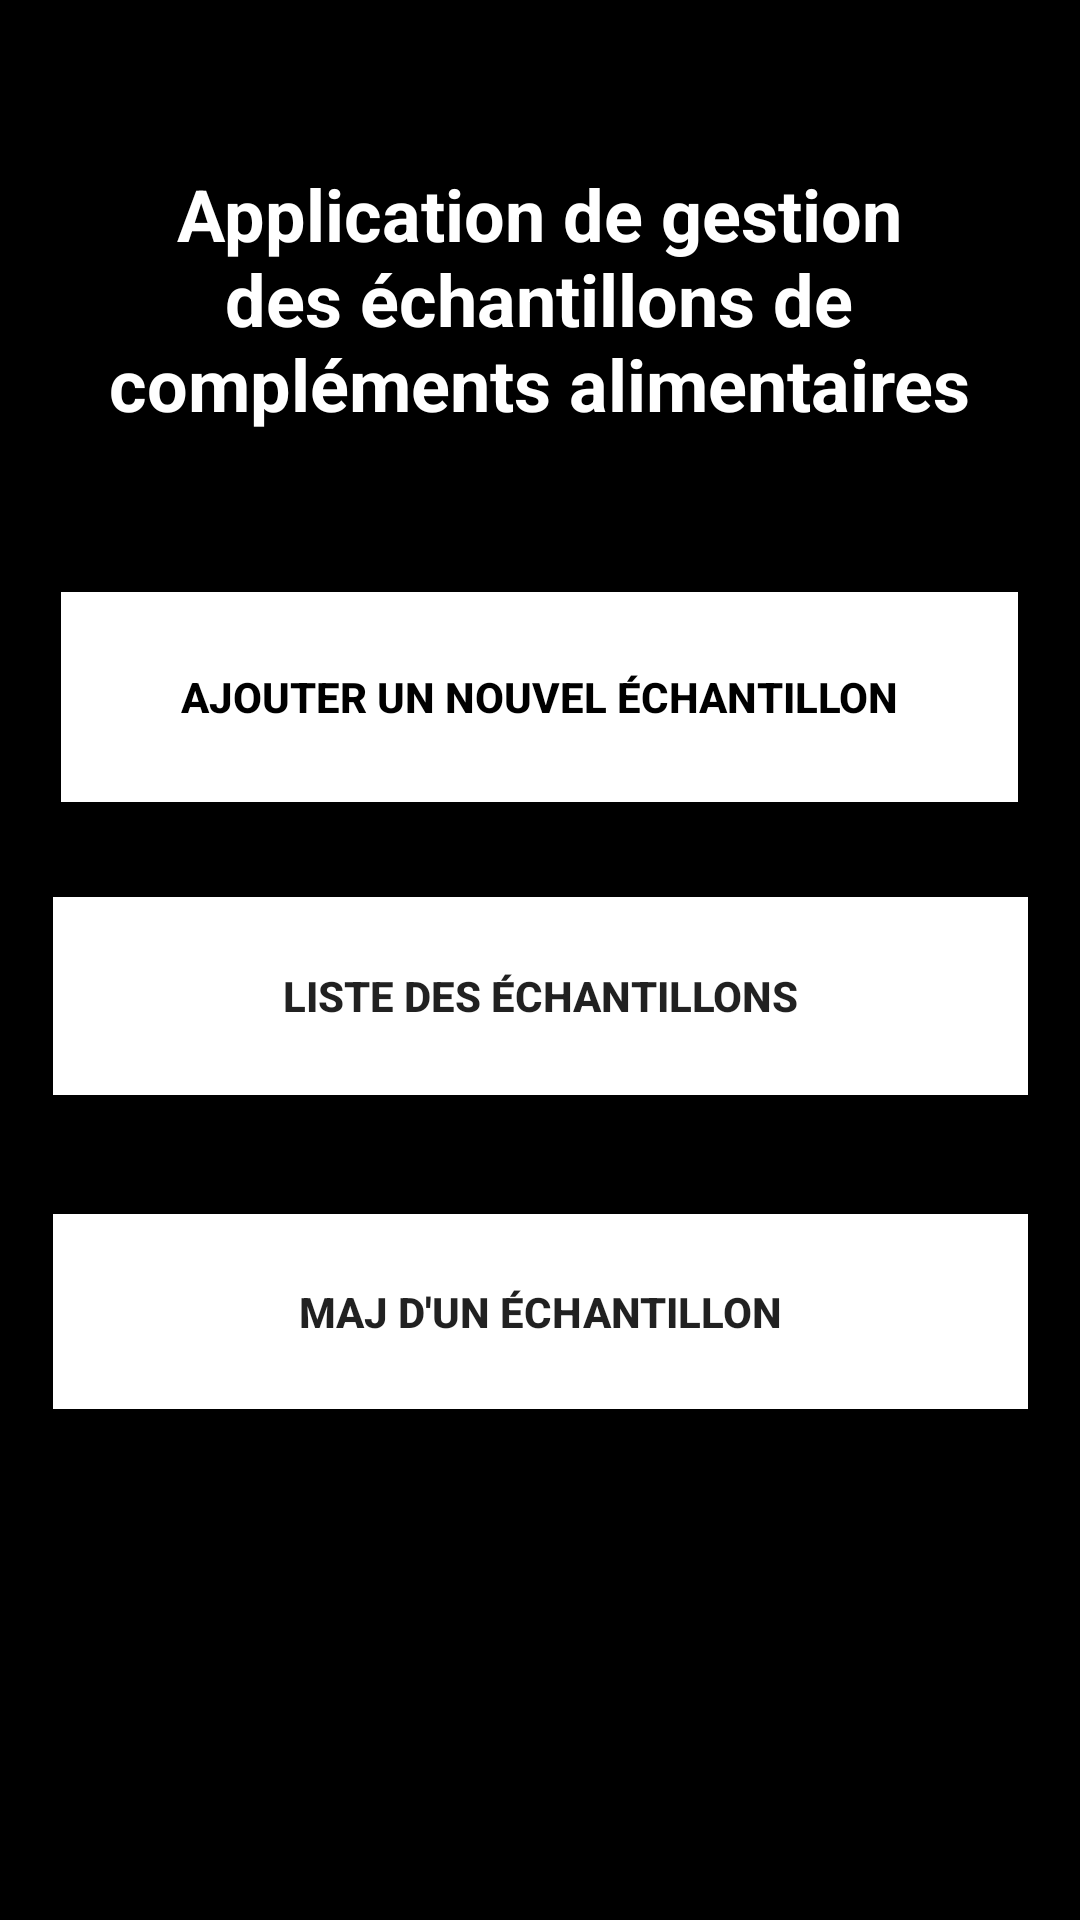

Android layout source for this screen:
<!-- AndroidManifest.xml: application theme AppTheme -->
<!-- res/layout/fenetre_menu.xml -->
<?xml version="1.0" encoding="utf-8"?>
<androidx.constraintlayout.widget.ConstraintLayout xmlns:android="http://schemas.android.com/apk/res/android"
    xmlns:app="http://schemas.android.com/apk/res-auto"
    xmlns:tools="http://schemas.android.com/tools"
    android:layout_width="match_parent"
    android:layout_height="match_parent"
    android:background="#000000"
    tools:context=".AppliMenu">

    <Button
        android:id="@+id/btnListerMenu"
        android:layout_width="325dp"
        android:layout_height="66dp"
        android:background="#FFFFFF"
        android:text="@string/btnListerMenu"
        android:textStyle="bold"
        app:layout_constraintBottom_toBottomOf="parent"
        app:layout_constraintEnd_toEndOf="parent"
        app:layout_constraintStart_toStartOf="parent"
        app:layout_constraintTop_toTopOf="parent"
        app:layout_constraintVertical_bias="0.521" />

    <Button
        android:id="@+id/btnMajMenu"
        android:layout_width="325dp"
        android:layout_height="65dp"
        android:background="#FFFFFF"
        android:text="@string/btnMajMenu"
        android:textStyle="bold"
        app:layout_constraintBottom_toBottomOf="parent"
        app:layout_constraintEnd_toEndOf="parent"
        app:layout_constraintStart_toStartOf="parent"
        app:layout_constraintTop_toTopOf="parent"
        app:layout_constraintVertical_bias="0.704" />

    <Button
        android:id="@+id/btnConnexion"
        android:layout_width="319dp"
        android:layout_height="70dp"
        android:background="#FFFFFF"
        android:text="@string/btnAjouterMenu"
        android:textColor="#000000"
        android:textStyle="bold"
        app:layout_constraintBottom_toBottomOf="parent"
        app:layout_constraintEnd_toEndOf="parent"
        app:layout_constraintHorizontal_bias="0.493"
        app:layout_constraintStart_toStartOf="parent"
        app:layout_constraintTop_toTopOf="parent"
        app:layout_constraintVertical_bias="0.346" />

    <TextView
        android:id="@+id/tvTitreMenu"
        android:layout_width="302dp"
        android:layout_height="125dp"
        android:text="@string/tvTitreMenu"
        android:textAlignment="center"
        android:textColor="#FFFFFF"
        android:textSize="24sp"
        android:textStyle="bold"
        app:layout_constraintBottom_toBottomOf="parent"
        app:layout_constraintEnd_toEndOf="parent"
        app:layout_constraintHorizontal_bias="0.495"
        app:layout_constraintStart_toStartOf="parent"
        app:layout_constraintTop_toTopOf="parent"
        app:layout_constraintVertical_bias="0.107" />

</androidx.constraintlayout.widget.ConstraintLayout>
<!-- resources referenced by this layout -->
<resources>
  <string name="btnAjouterMenu">Ajouter un nouvel échantillon</string>
  <string name="btnListerMenu">Liste des échantillons</string>
  <string name="btnMajMenu">Maj d\'un échantillon</string>
  <string name="tvTitreMenu">Application de gestion des échantillons de compléments alimentaires</string>
  <style name="AppTheme" parent="Theme.AppCompat.Light.DarkActionBar">
          
          <item name="colorPrimary">@color/color_bandeau</item>
          <item name="colorPrimaryDark">@color/color_volet</item>
          <item name="colorAccent">@color/colorAccent</item>
      </style>
  <color name="color_bandeau">#EEB9A9</color>
  <color name="color_volet">#000000</color>
  <color name="colorAccent">#73554B</color>
</resources>
